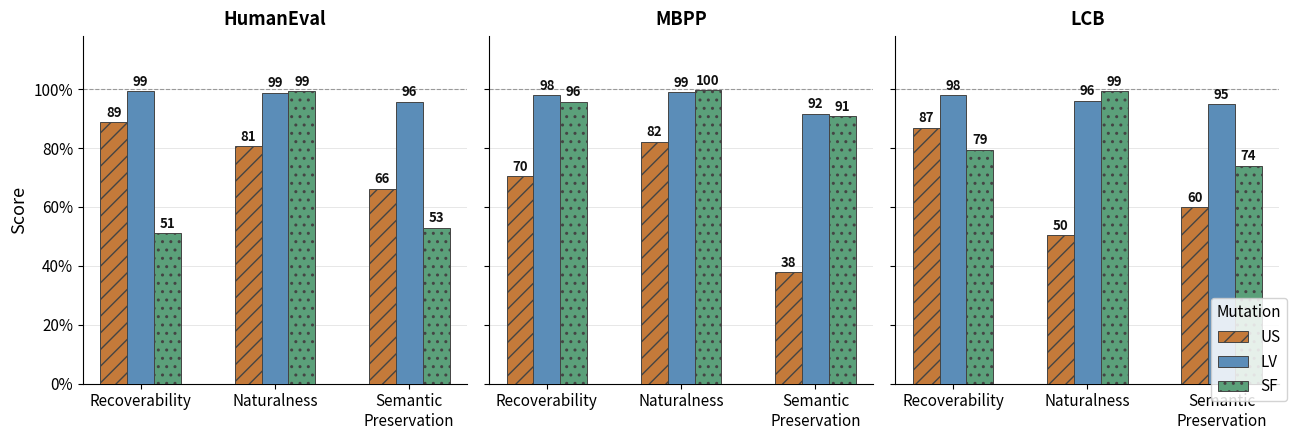

Write Python code to recreate this figure.
#!/usr/bin/env python3
"""
Bar chart: judge general-question scores per benchmark and mutation type.
General questions:
  - Recoverability   : can an expert recover the original intent?
  - Naturalness      : does the mutated prompt read naturally?
  - Sem. Preservation: is the core task semantically preserved?

Output: figures/fig_judge_general.{pdf,png}
"""

import numpy as np
import matplotlib.pyplot as plt
from pathlib import Path

OUT = Path("figures")
OUT.mkdir(exist_ok=True)

# ── data (from judge_by_dataset_mut.csv) ──────────────────────────────────────
# {benchmark: {mutation: {metric: value}}}
data = {
    "HumanEval": {
        "US": {"Recoverability": 0.888, "Naturalness": 0.806, "Semantic Preservation": 0.662},
        "LV": {"Recoverability": 0.994, "Naturalness": 0.988, "Semantic Preservation": 0.957},
        "SF": {"Recoverability": 0.512, "Naturalness": 0.994, "Semantic Preservation": 0.530},
    },
    "MBPP": {
        "US": {"Recoverability": 0.704, "Naturalness": 0.821, "Semantic Preservation": 0.378},
        "LV": {"Recoverability": 0.979, "Naturalness": 0.989, "Semantic Preservation": 0.917},
        "SF": {"Recoverability": 0.958, "Naturalness": 0.997, "Semantic Preservation": 0.909},
    },
    "LCB": {
        "US": {"Recoverability": 0.869, "Naturalness": 0.505, "Semantic Preservation": 0.600},
        "LV": {"Recoverability": 0.980, "Naturalness": 0.961, "Semantic Preservation": 0.949},
        "SF": {"Recoverability": 0.794, "Naturalness": 0.992, "Semantic Preservation": 0.740},
    },
}

metrics    = ["Recoverability", "Naturalness", "Semantic Preservation"]
mutations  = ["US", "LV", "SF"]
benchmarks = ["HumanEval", "MBPP", "LCB"]

MUT_COLORS = {
    "US": "#C47A3A",   # muted terracotta
    "LV": "#5B8DB8",   # muted steel blue
    "SF": "#5BA07A",   # muted sage green
}
MUT_HATCHES = {"US": "//", "LV": "", "SF": ".."}

# ── layout: one subplot per benchmark ─────────────────────────────────────────
bar_w     = 0.14
group_gap = 0.28
x = np.arange(len(metrics)) * (len(mutations) * bar_w + group_gap)
metric_labels = ["Recoverability", "Naturalness", "Semantic\nPreservation"]

fig, axes = plt.subplots(1, 3, figsize=(13, 4.5), sharey=True)

for ax, bench in zip(axes, benchmarks):
    for i, mut in enumerate(mutations):
        vals   = [data[bench][mut][m] for m in metrics]
        offset = (i - (len(mutations) - 1) / 2) * bar_w
        bars   = ax.bar(x + offset, vals, bar_w,
                        color=MUT_COLORS[mut], edgecolor="#444444", linewidth=0.7,
                        hatch=MUT_HATCHES[mut], label=mut, zorder=3)
        for bar, v in zip(bars, vals):
            ax.text(bar.get_x() + bar.get_width() / 2,
                    bar.get_height() + 0.008,
                    f"{v*100:.0f}", ha="center", va="bottom",
                    fontsize=9.5, fontweight="bold", color="#111111")

    ax.set_title(bench, fontsize=13, fontweight="bold", pad=8)
    ax.set_xticks(x)
    ax.set_xticklabels(metric_labels, fontsize=11)
    ax.set_ylim(0.0, 1.18)
    ax.yaxis.set_major_formatter(plt.FuncFormatter(lambda v, _: f"{v:.0%}"))
    ax.tick_params(axis="y", labelsize=11)
    ax.axhline(1.0, color="#999999", linewidth=0.8, linestyle="--", zorder=2)
    ax.set_axisbelow(True)
    ax.yaxis.grid(True, linewidth=0.5, color="#dddddd", zorder=0)
    ax.spines[["top", "right"]].set_visible(False)

axes[0].set_ylabel("Score", fontsize=13)

# shared legend
handles = [plt.Rectangle((0, 0), 1, 1,
                          facecolor=MUT_COLORS[m], edgecolor="#444444",
                          hatch=MUT_HATCHES[m], linewidth=0.7)
           for m in mutations]
fig.legend(handles, mutations, title="Mutation", fontsize=11, title_fontsize=11,
           loc="lower right", bbox_to_anchor=(1.0, 0.08), framealpha=0.85)

fig.tight_layout()

for ext in ("pdf", "png"):
    fig.savefig(OUT / f"fig_judge_general.{ext}",
                dpi=300, bbox_inches="tight")
    print(f"Saved figures/fig_judge_general.{ext}")
